pico-8 play session: hold → + tap 🅾

[t = 2 s] hold → ~2s, tap 🅾 ~4×
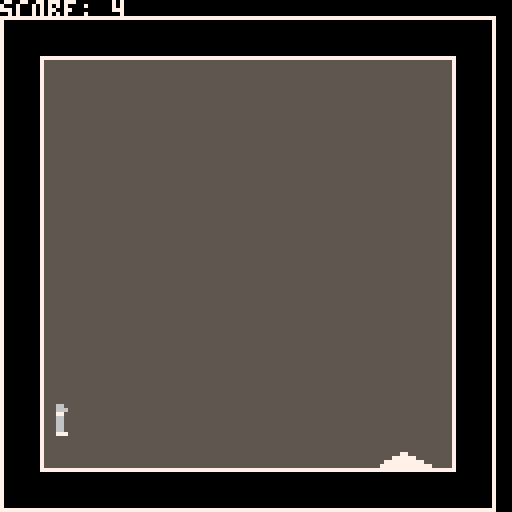
[t = 4 s] hold → ~4s, tap 🅾 ~7×
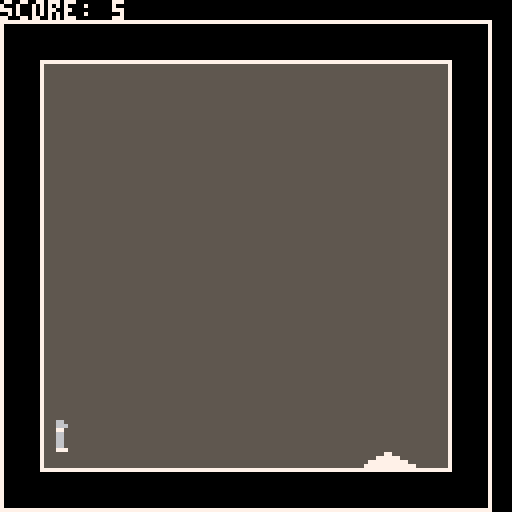
[t = 8 s] hold → ~8s, tap 🅾 ~14×
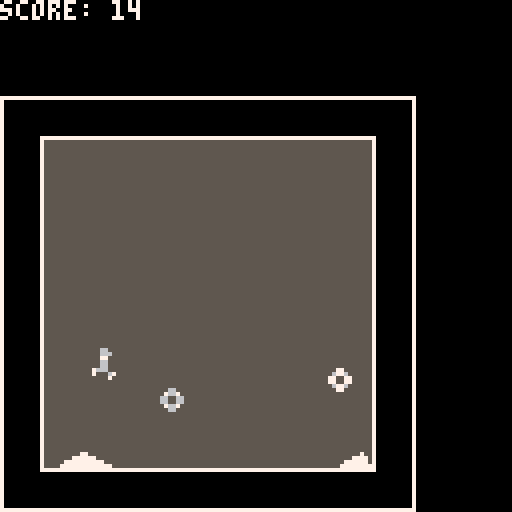

pico-8 cartridge
version 16
__lua__
function _init()
	back = {}     // i decided this would be way less confusing
		back.x = 0   // if i just like, retroactively add a wall behind you
		back.y = 117 // but didnt call it 'screen.x2' or try and rename all screen.x)
	screen = {}
		screen.x = 117
		screen.y = 0
	floor = {}
		floor.y = 117
	z = {}
		z.frame = 0
		z.speed = -4
		z.decay = 0
	x = {}
		x.frame = 0
  result = false
	player = {}
		player.x = 10
		player.y = 110
		player.x_speed = 0
		player.y_speed = 0
		player.x_velocity = 0
		player.y_velocity = 0
		player.sprite = 1
		player.sprite_max = 7
		player.sprite_min = 4
		player.sprite_last = 4
  player.aligned = screen.x-60
  player.floored = false
  player.invuln = 0
	counter = 0
 orbs = {}
	spikes = {}
 score = 0
 game_state = 0
end

// controls/gameplay

function _update()
	if game_state == 0 then
		if start_game(btnp(4)) then
			game_state = 1
		end
	elseif game_state == 1 then
  result = jump_player(btn(4))
  move_player()
  gravity_player()
  vuln_player()
  create_orbs()
  move_orbs()
  create_spikes()
  move_spikes()
  collide_spikes_player()
  collide_orbs_player()
  shrink_screen()
  if end_game() then
 		game_state = 2
 	end
	end
end

function start_game(pressed)
	if pressed then
		return true
	else
		return false
	end
end

function end_game()
	if screen.x < 18 then
	 sfx(2)
		return true
	else
		return false
	end
	
end


function vuln_player()
 if player.invuln > 0 and counter % 5 == 0 then 
 	player.invuln -= 1
 	if player.sprite >= 7 then
 		player.sprite = 4
 	else
 		player.sprite = 3
 	end
 end
end

function create_spikes()
	// orbs contents
	// 1 left x value
	//	2 left y value
	// 3 middle x value
	// 4 middle y value
	// 5 right x value
	// 6 right y value
	local x2, x3, y2
	x2 = (screen.x-1)+(rnd(6)+2)
	x3 = x2+(rnd(6)+2)
	y2 = (floor.y-1)-(rnd(6)+1)
	if counter % 80 == 25 then
		add(spikes, {screen.x-1, floor.y-1, x2, y2, x3, floor.y-1}) 
	end
end

function move_spikes()
	for spike in all(spikes) do
		if spike[5] < back.x+11 then
			del(spikes, spike)
		else
			spike[1] -= 1
			spike[3] -= 1
			spike[5] -= 1
		end
	end
end

function collide_spikes_player()
	local y = 0
	for spike in all(spikes) do
		y = spike[4]
		repeat
			if player.invuln <= 0 and player.x >= spike[1] and player.x+4 <= spike[5] then
				if player.y+8 >= y then
				sfx(0)
				screen.x -= 10
				screen.y += 10
				player.y_speed -= 2
				player.x_speed += 5
				player.invuln = 10
				end
			end
			y += 1
		until y > floor.y
	end
end

function shrink_screen()
	if counter % 8 == 4 then
	 screen.x -= 1
	 screen.y += 1
	 if player.aligned >= 10 then
	 	player.aligned = screen.x-60
	 end
	 score += 1
	end
end

function create_orbs()
	// orbs contents
	// 1 sprite
	// 2 sprite_min
	// 3 sprite_max
	// 4 x
	// 5 y
	if counter % 60 == 0 then
		add(orbs, {16, 16, 23, screen.x-8, rnd(30)+80})
	end
end

function move_orbs()
	for orb in all(orbs) do
		if orb[4] < back.x+10 then
			del(orbs, orb)
		else
			orb[4] -= 1
		end
	end
end

function collide_orbs_player()
	local hitbox = {player.x, player.y, player.x+8, player.y+8}
	for orb in all(orbs) do
		local hitorb = {orb[4], orb[5], orb[4]+8, orb[5]+8}
		if collision(hitbox, hitorb) then
			del(orbs, orb)
			sfx(3)
			score += 10
		 if screen.x > 88 then
		 	screen.x = 117
		 	screen.y = 0
		 else
		 	screen.x += 30
		 	screen.y -= 30
		 end
		 if player.aligned > 10 then
			 player.aligned = screen.x-60
			end
		end
	end
end

function jump_player(jump)
  if jump and player.floored then
		z.frame += 1
		sfx(1)
		if (z.speed < z.decay) then
			player.y_velocity = z.decay
			player.y_speed = z.decay
      z.decay -= 1
		end
    return true
  elseif jump and not player.floored then
    z.frame += 1
    return true
	elseif not jump then
		z.frame = 0
		z.decay = 0
    return false
	end
end

function move_player()		
	// align player with 'middle'
	if player.aligned < 10 then
			player.aligned = 10
	end
	
	if player.y == floor.y-8 and player.x != player.aligned then
		if counter % 3 == 0 then
			if player.x > player.aligned then
				player.x_speed = -1
			else
				if player.x_speed > 1 then
					player.x_speed -= 1
				else
					player.x_speed = 1
				end
			end
		end
	else
		player.x_speed = 0
	end
	
	// move player
	player.y_speed += player.y_velocity/50
	player.y += player.y_speed
 player.x += player.x_speed
	
	// ensure player cannot go lower than floor at floor
	if player.y > floor.y-8 then
  	player.y = floor.y-8
	end
	
	// ensure player go higher than ceiling
	if player.y < screen.y+10 then
		player.y = screen.y+10
	end
	
end

function gravity_player()
  // gravity
	if player.y < floor.y-8 then
		player.y_velocity += 1.2
    player.floored = false
  else
    player.y_velocity = 0
    player.y_speed = 0
    player.floored = true
	end
end

//
// visuals
//

function _draw()
	counter += 1
	cls()
	if game_state == 0 then
		draw_title()
	elseif game_state == 1 then
		draw_sky()
		draw_floor()
		draw_orbs()
		draw_spikes()
		draw_player()
		draw_debug()
	elseif game_state == 2 then
	
	end
end

function draw_title()
	rect(40, 40, 88, 80, 7)
	rect(32, 32, 96, 88, 7)
	// 'cubed'
	spr(34, 44, 48)
	spr(35, 52, 48)
	spr(36, 60, 48)
	spr(37, 68, 48)
	spr(38, 76, 48)
	// 'press'
	spr(50, 44, 64)
	spr(51, 52, 64)
	spr(37, 60, 64)
	spr(52, 68, 64)
	spr(52, 76, 64)
	// 🅾️
	spr(53, 60, 56)
end

function draw_spikes()
	local y = 0
	for spike in all(spikes) do
		y = spike[4]
		if spike[3] > screen.x then
			repeat
				line(spike[1], spike[2], screen.x-1, y)
				y += 1
			until y >	floor.y
		elseif spike[5] > screen.x then
			repeat 
			 line(spike[1], spike[2], spike[3], y)
			 line(spike[3], y, screen.x-1, spike[6])
			 y += 1
		 until y > floor.y	 
		elseif spike[1] < back.x+10 and spike[3] > back.x+10 then
		 repeat
			 line(back.x+11, spike[2], spike[3], y)
			 line(spike[3], y, spike[5], spike[6])
		  y += 1
			until y > floor.y			 
		elseif spike[3] < back.x+10 and spike[5] > back.x+10 then
			repeat 
				line(back.x+11, y, spike[5], spike[6])
			 y += 1
			until y > floor.y
		else
	  repeat
			 line(spike[1], spike[2], spike[3], y)
			 line(spike[3], y, spike[5], spike[6]) 
			 y += 1
			until y > floor.y
		end
	end
end

function draw_sky()
	rectfill(back.x+11, screen.y+11, screen.x-1, floor.y-1, 5)
end

function draw_debug()
	print("score: "..score) 
end

function draw_player()

	// figure out the players frame
	if counter % 5 == 0 and player.floored then
		player.sprite += 1
		if player.sprite > player.sprite_max then
			player.sprite = player.sprite_min
		end
	end
	
		// literally draw the player
	spr(player.sprite, player.x, player.y)
end

function draw_floor()
	// literally draw the floor and walls
	color(7)
	// left wall
	line(back.x, back.y+10, back.x, screen.y)
	line(back.x+10, back.y, back.x+10, screen.y+10)
	// floor
	line(back.x+10, floor.y, screen.x, floor.y)
	line(back.x, floor.y+10, screen.x+10, floor.y+10)
	// ceiling
	line(back.x, screen.y, screen.x+10, screen.y)
	line(back.x+10, screen.y+10, screen.x, screen.y+10)
	// right wall
	line(screen.x, floor.y, screen.x, screen.y+10)
	line(screen.x+10, floor.y+10, screen.x+10, screen.y)
end

function draw_orbs()
	for orb in all(orbs) do
		spr(orb[1], orb[4], orb[5])
		if counter % 5 == 2 then
			orb[1] += 1
		end
		if orb[1] > orb[3] then
			orb[1] = orb[2]
		end
	end
end

// utility

function collision(a, b)
	c = {(a[3]-a[1])/2+a[1], (a[4]-a[2])/2+a[2]}
	if c[1] > b[1] and c[1] < b[3] then
	 if c[2] > b[2] and c[2] < b[4] then
	  return true
	 else
	  return false
	 end
	else
		return false
	end
end
__gfx__
00000000000660000000660000066000006600000006600000006600000660000000000000000000000000000000000000000000000000000000000000000000
00000000000666000000666000066600006660000006660000006660000666000000000000000000000000000000000000000000000000000000000000000000
00700700000770000000770000077000007700000007700000007700000770000000000000000000000000000000000000000000000000000000000000000000
00077000000660000006660000066000006660000006600000066600000660000000000000000000000000000000000000000000000000000000000000000000
00077000000660000006600000066000000660700006600000066000000660000000000000000000000000000000000000000000000000000000000000000000
00700700000660000006600007666000000666700006600007666000000660000000000000000000000000000000000000000000000000000000000000000000
00000000000660000760600007000670000600000760067007006000076006700000000000000000000000000000000000000000000000000000000000000000
00000000000777000070770000000700000770000070070000007700007007000000000000000000000000000000000000000000000000000000000000000000
00000000000000000000000000000000000000000000000000000000000000000000000000000000000000000000000000000000000000000000000000000000
00000000000770000660066000000000000000000006600007700770000000000000000000000000000000000000000000000000000000000000000000000000
00600600006776000667766000666600007007000076670007766770007777000000000000000000000000000000000000000000000000000000000000000000
00077000077007700070070000666600000660000660066000600600007777000000000000000000000000000000000000000000000000000000000000000000
00077000077007700070070000666600000660000660066000600600007777000000000000000000000000000000000000000000000000000000000000000000
00600600006776000667766000666600007007000076670007766770007777000000000000000000000000000000000000000000000000000000000000000000
00000000000770000660066000000000000000000006600007700770000000000000000000000000000000000000000000000000000000000000000000000000
00000000000000000000000000000000000000000000000000000000000000000000000000000000000000000000000000000000000000000000000000000000
00000000000000000000000000000000000000000000000000000000000000000000000000000000000000000000000000000000000000000000000000000000
00000066660000000077777000700770007777700077777000777000000000000000000000000000000000000000000000000000000000000000000000000000
00000677776000000777777007700770077007000770007007777700000000000000000000000000000000000000000000000000000000000000000000000000
00006777777600000770000007700770077770000777000007700770000000000000000000000000000000000000000000000000000000000000000000000000
00067777777760000770000007700770077007000777700007700770000000000000000000000000000000000000000000000000000000000000000000000000
00677777777776000777777007777770077007700770007007700770000000000000000000000000000000000000000000000000000000000000000000000000
06777777777777600077770000777770007777700077777000777000000000000000000000000000000000000000000000000000000000000000000000000000
06777777777777600000000000000000000000000000000000000000000000000000000000000000000000000000000000000000000000000000000000000000
06777777777777600000000000000000000000000000000000000000000000000000000000000000000000000000000000000000000000000000000000000000
06777777777777600077770000777000007777000077770000000000000000000000000000000000000000000000000000000000000000000000000000000000
00677777777776000777777007700700070000000770077000000000000000000000000000000000000000000000000000000000000000000000000000000000
00067777777760000700007007700700007770000707707000000000000000000000000000000000000000000000000000000000000000000000000000000000
00006777777600000777770007777000007770000707707000000000000000000000000000000000000000000000000000000000000000000000000000000000
00000677776000000770000007700770000007000770077000000000000000000000000000000000000000000000000000000000000000000000000000000000
00000066660000000770000000700700077770000077770000000000000000000000000000000000000000000000000000000000000000000000000000000000
